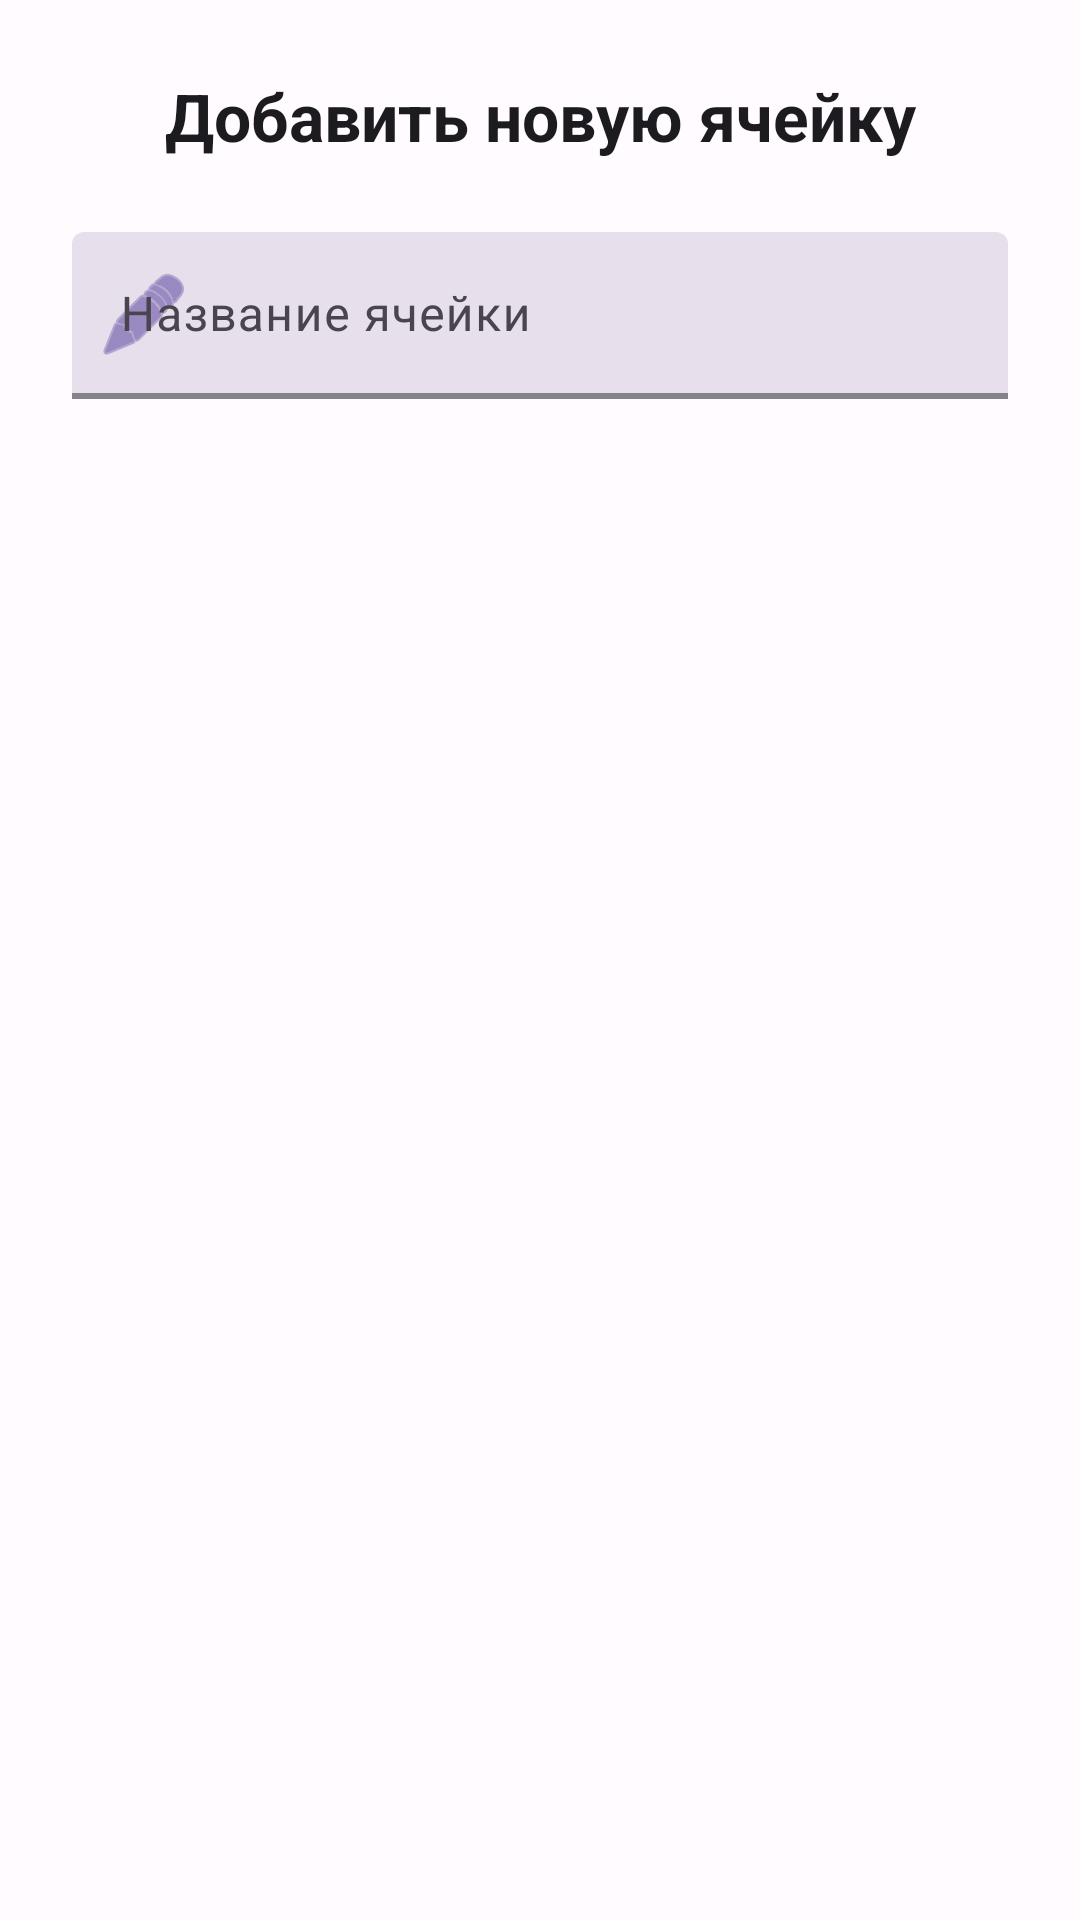

Reconstruct the res/layout file that produces this screen, plus the resources it refers to.
<!-- AndroidManifest.xml: application theme AppTheme -->
<!-- res/layout/dialog_add_cell.xml -->
<?xml version="1.0" encoding="utf-8"?>
<LinearLayout xmlns:android="http://schemas.android.com/apk/res/android"
    xmlns:app="http://schemas.android.com/apk/res-auto"
    android:layout_width="match_parent"
    android:layout_height="wrap_content"
    android:orientation="vertical"
    android:padding="24dp"
    android:background="@color/surface">

    <TextView
        android:layout_width="match_parent"
        android:layout_height="wrap_content"
        android:text="@string/add_cell_dialog_title"
        android:textAppearance="@style/TextAppearance.App.TitleLarge"
        android:textAlignment="center"
        android:layout_marginBottom="24dp" />

    

    <com.google.android.material.textfield.TextInputLayout
        android:layout_width="match_parent"
        android:layout_height="wrap_content"
                                android:hint="@string/cell_name_hint"
        app:startIconDrawable="@android:drawable/ic_menu_edit"
                                app:startIconTint="@color/primary"
                        app:boxBackgroundColor="@color/surface_variant"
                        app:boxStrokeColor="@color/primary"
                        app:boxStrokeWidth="2dp"
                        app:hintTextColor="@color/text_secondary">

        <com.google.android.material.textfield.TextInputEditText
            android:id="@+id/cellNameInput"
            android:layout_width="match_parent"
            android:layout_height="wrap_content"
            android:inputType="textCapWords"
            android:textAppearance="@style/TextAppearance.App.BodyLarge" />

    </com.google.android.material.textfield.TextInputLayout>

</LinearLayout>
<!-- resources referenced by this layout -->
<resources>
  <color name="primary">#6750A4</color>
  <color name="surface">#FFFBFE</color>
  <color name="surface_variant">#E7E0EC</color>
  <color name="text_secondary">#49454F</color>
  <string name="add_cell_dialog_title">Добавить новую ячейку</string>
  <string name="cell_name_hint">Название ячейки</string>
  <style name="TextAppearance.App.BodyLarge" parent="TextAppearance.Material3.BodyLarge">
          <item name="android:textColor">@color/text_primary</item>
          <item name="android:textSize">16sp</item>
      </style>
  <style name="TextAppearance.App.TitleLarge" parent="TextAppearance.Material3.TitleLarge">
          <item name="android:textColor">@color/text_primary</item>
          <item name="android:textSize">22sp</item>
          <item name="android:textStyle">bold</item>
      </style>
  <color name="text_primary">#1C1B1F</color>
  <color name="primary_variant">#4F378B</color>
  <color name="on_primary">#FFFFFF</color>
  <color name="secondary">#625B71</color>
  <color name="on_secondary">#FFFFFF</color>
  <color name="tertiary">#7D5260</color>
  <color name="on_tertiary">#FFFFFF</color>
  <color name="background">#FFFBFE</color>
  <color name="on_surface">#1C1B1F</color>
  <color name="on_surface_variant">#49454F</color>
  <color name="text_tertiary">#79747E</color>
  <color name="error">#BA1A1A</color>
  <color name="on_error">#FFFFFF</color>
  <style name="AppButtonStyle" parent="Widget.Material3.Button">
          <item name="backgroundTint">@color/button_background</item>
          <item name="android:textColor">@color/button_text</item>
          <item name="rippleColor">@color/primary</item>
          <item name="android:padding">16dp</item>
          <item name="android:textSize">16sp</item>
          <item name="android:textStyle">bold</item>
          <item name="elevation">2dp</item>
      </style>
  <style name="AppCardViewStyle" parent="Widget.Material3.CardView.Elevated">
          <item name="cardBackgroundColor">@color/card_background</item>
          <item name="cardElevation">8dp</item>
          <item name="cardCornerRadius">16dp</item>
          <item name="cardMaxElevation">12dp</item>
          <item name="contentPadding">0dp</item>
      </style>
  <style name="AppTextInputStyle" parent="Widget.Material3.TextInputLayout.FilledBox">
          <item name="boxBackgroundColor">@color/surface_variant</item>
          <item name="android:textColor">@color/on_surface</item>
          <item name="hintTextColor">@color/text_secondary</item>
          <item name="boxStrokeColor">@color/primary</item>
          <item name="boxStrokeWidth">2dp</item>
          <item name="android:textColorHint">@color/text_secondary</item>
      </style>
  <style name="AppToolbarStyle" parent="Widget.Material3.Toolbar">
          <item name="titleTextColor">@color/on_primary</item>
          <item name="subtitleTextColor">@color/on_primary</item>
          <item name="android:background">@color/primary</item>
          <item name="elevation">4dp</item>
      </style>
  <color name="button_background">#6750A4</color>
  <color name="button_text">#FFFFFF</color>
  <color name="card_background">#FFFFFF</color>
</resources>
